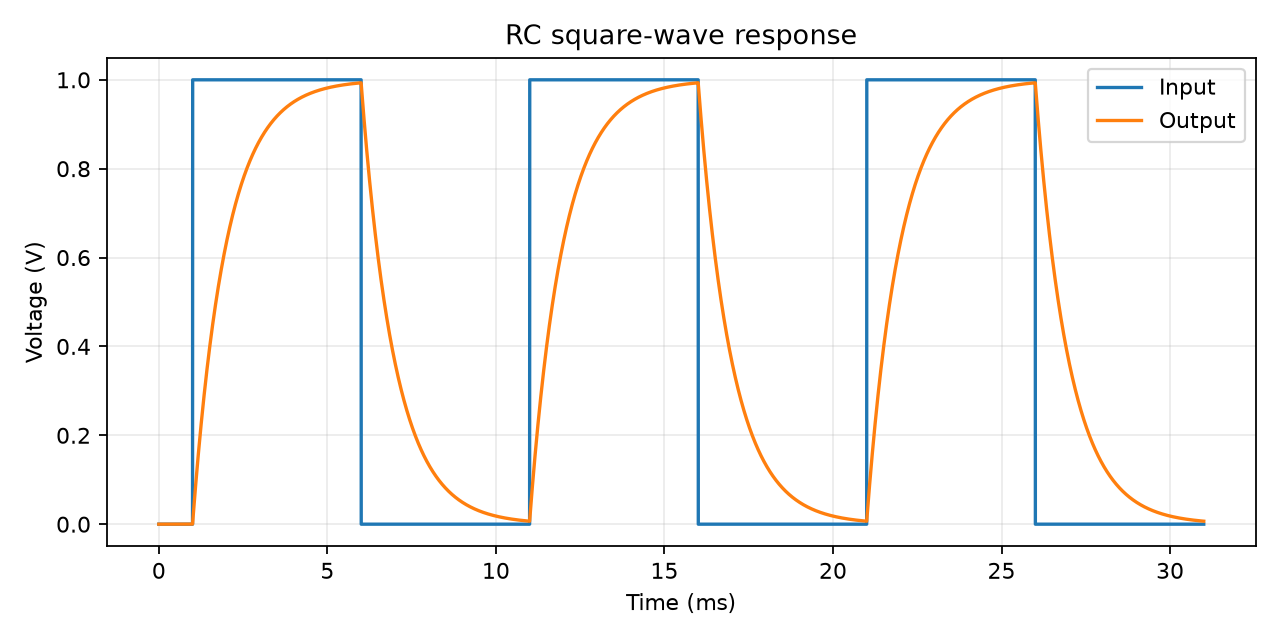

The data file committed next to this chart (first rows):
time_s, input_V, output_V
0.000000000000000000e+00, 0.000000000000000000e+00, 0.000000000000000000e+00
4.999999999999999774e-08, 0.000000000000000000e+00, 0.000000000000000000e+00
9.999999999999999547e-08, 0.000000000000000000e+00, 0.000000000000000000e+00
1.999999999999999909e-07, 0.000000000000000000e+00, 0.000000000000000000e+00
3.999999999999999819e-07, 0.000000000000000000e+00, 0.000000000000000000e+00
7.999999999999999638e-07, 0.000000000000000000e+00, 0.000000000000000000e+00
1.599999999999999928e-06, 0.000000000000000000e+00, 0.000000000000000000e+00
3.199999999999999855e-06, 0.000000000000000000e+00, 0.000000000000000000e+00
6.399999999999999710e-06, 0.000000000000000000e+00, 0.000000000000000000e+00
1.139999999999999927e-05, 0.000000000000000000e+00, 0.000000000000000000e+00
1.639999999999999883e-05, 0.000000000000000000e+00, 0.000000000000000000e+00
2.139999999999999840e-05, 0.000000000000000000e+00, 0.000000000000000000e+00
2.639999999999999796e-05, 0.000000000000000000e+00, 0.000000000000000000e+00
3.139999999999999752e-05, 0.000000000000000000e+00, 0.000000000000000000e+00
3.639999999999999708e-05, 0.000000000000000000e+00, 0.000000000000000000e+00
4.139999999999999664e-05, 0.000000000000000000e+00, 0.000000000000000000e+00
4.639999999999999621e-05, 0.000000000000000000e+00, 0.000000000000000000e+00
5.139999999999999577e-05, 0.000000000000000000e+00, 0.000000000000000000e+00
5.639999999999999533e-05, 0.000000000000000000e+00, 0.000000000000000000e+00
6.140000000000000167e-05, 0.000000000000000000e+00, 0.000000000000000000e+00
6.640000000000000123e-05, 0.000000000000000000e+00, 0.000000000000000000e+00
7.140000000000000079e-05, 0.000000000000000000e+00, 0.000000000000000000e+00
7.640000000000000035e-05, 0.000000000000000000e+00, 0.000000000000000000e+00
8.139999999999999992e-05, 0.000000000000000000e+00, 0.000000000000000000e+00
8.639999999999999948e-05, 0.000000000000000000e+00, 0.000000000000000000e+00
9.139999999999999904e-05, 0.000000000000000000e+00, 0.000000000000000000e+00
9.639999999999999860e-05, 0.000000000000000000e+00, 0.000000000000000000e+00
1.013999999999999982e-04, 0.000000000000000000e+00, 0.000000000000000000e+00
1.063999999999999977e-04, 0.000000000000000000e+00, 0.000000000000000000e+00
1.113999999999999973e-04, 0.000000000000000000e+00, 0.000000000000000000e+00
1.163999999999999969e-04, 0.000000000000000000e+00, 0.000000000000000000e+00
1.213999999999999964e-04, 0.000000000000000000e+00, 0.000000000000000000e+00
1.263999999999999824e-04, 0.000000000000000000e+00, 0.000000000000000000e+00
1.313999999999999955e-04, 0.000000000000000000e+00, 0.000000000000000000e+00
1.364000000000000087e-04, 0.000000000000000000e+00, 0.000000000000000000e+00
1.414000000000000218e-04, 0.000000000000000000e+00, 0.000000000000000000e+00
1.464000000000000349e-04, 0.000000000000000000e+00, 0.000000000000000000e+00
1.514000000000000480e-04, 0.000000000000000000e+00, 0.000000000000000000e+00
1.564000000000000611e-04, 0.000000000000000000e+00, 0.000000000000000000e+00
1.614000000000000742e-04, 0.000000000000000000e+00, 0.000000000000000000e+00
1.664000000000000873e-04, 0.000000000000000000e+00, 0.000000000000000000e+00
1.714000000000001005e-04, 0.000000000000000000e+00, 0.000000000000000000e+00
1.764000000000001136e-04, 0.000000000000000000e+00, 0.000000000000000000e+00
1.814000000000001267e-04, 0.000000000000000000e+00, 0.000000000000000000e+00
1.864000000000001398e-04, 0.000000000000000000e+00, 0.000000000000000000e+00
1.914000000000001529e-04, 0.000000000000000000e+00, 0.000000000000000000e+00
1.964000000000001660e-04, 0.000000000000000000e+00, 0.000000000000000000e+00
2.014000000000001791e-04, 0.000000000000000000e+00, 0.000000000000000000e+00
2.064000000000001923e-04, 0.000000000000000000e+00, 0.000000000000000000e+00
2.114000000000002054e-04, 0.000000000000000000e+00, 0.000000000000000000e+00
2.164000000000002185e-04, 0.000000000000000000e+00, 0.000000000000000000e+00
2.214000000000002316e-04, 0.000000000000000000e+00, 0.000000000000000000e+00
2.264000000000002447e-04, 0.000000000000000000e+00, 0.000000000000000000e+00
2.314000000000002578e-04, 0.000000000000000000e+00, 0.000000000000000000e+00
2.364000000000002709e-04, 0.000000000000000000e+00, 0.000000000000000000e+00
2.414000000000002841e-04, 0.000000000000000000e+00, 0.000000000000000000e+00
2.464000000000002972e-04, 0.000000000000000000e+00, 0.000000000000000000e+00
2.514000000000003103e-04, 0.000000000000000000e+00, 0.000000000000000000e+00
2.564000000000003234e-04, 0.000000000000000000e+00, 0.000000000000000000e+00
2.614000000000003365e-04, 0.000000000000000000e+00, 0.000000000000000000e+00
... 6,202 more rows
